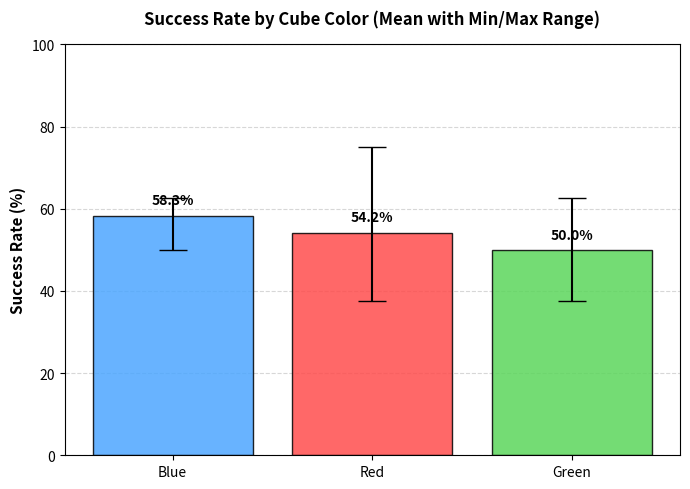

The script that saved this image:
import matplotlib.pyplot as plt
import numpy as np

# Data Definition
data = {
    'Blue': [62.5, 62.5, 50.0],
    'Red': [75.0, 37.5, 50.0],
    'Green': [37.5, 62.5, 50.0]
}

# Calculate Statistics
colors = list(data.keys())
mins = [min(data[c]) for c in colors]
maxs = [max(data[c]) for c in colors]
means = [np.mean(data[c]) for c in colors]

# Sorting colors by mean performance (descending order)
sorted_indices = np.argsort(means)[::-1]
colors = [colors[i] for i in sorted_indices]
mins = [mins[i] for i in sorted_indices]
maxs = [maxs[i] for i in sorted_indices]
means = [means[i] for i in sorted_indices]

# Color map matching the cube colors
color_map = {'Red': '#ff4d4d', 'Blue': '#4da6ff', 'Green': '#5cd65c'}
bar_colors = [color_map[c] for c in colors]

# Create Figure
fig, ax = plt.subplots(figsize=(7, 5))

# Calculate error ranges relative to the mean
lower_err = np.array(means) - np.array(mins)
upper_err = np.array(maxs) - np.array(means)
yerr = np.array([lower_err, upper_err])

# Plot bars with min/max error bounds
bars = ax.bar(colors, means, yerr=yerr, color=bar_colors, capsize=10, 
               alpha=0.85, edgecolor='black', zorder=2)

# Styling details
ax.set_ylabel('Success Rate (%)', fontsize=11, fontweight='bold')
ax.set_title('Success Rate by Cube Color (Mean with Min/Max Range)', fontsize=12, fontweight='bold', pad=15)
ax.set_ylim(0, 100)
ax.grid(axis='y', linestyle='--', alpha=0.5, zorder=1)

# Add exact value labels on top of the bars
for bar in bars:
    yval = bar.get_height()
    ax.text(bar.get_x() + bar.get_width()/2.0, yval + 2, f"{yval:.1f}%", 
             ha='center', va='bottom', fontweight='bold')

plt.tight_layout()

# Save plot to PNG file
output_filename = 'multi_colour.png'
plt.savefig(output_filename, dpi=300)
plt.close()

print(f"Success: Saved to {output_filename}")
